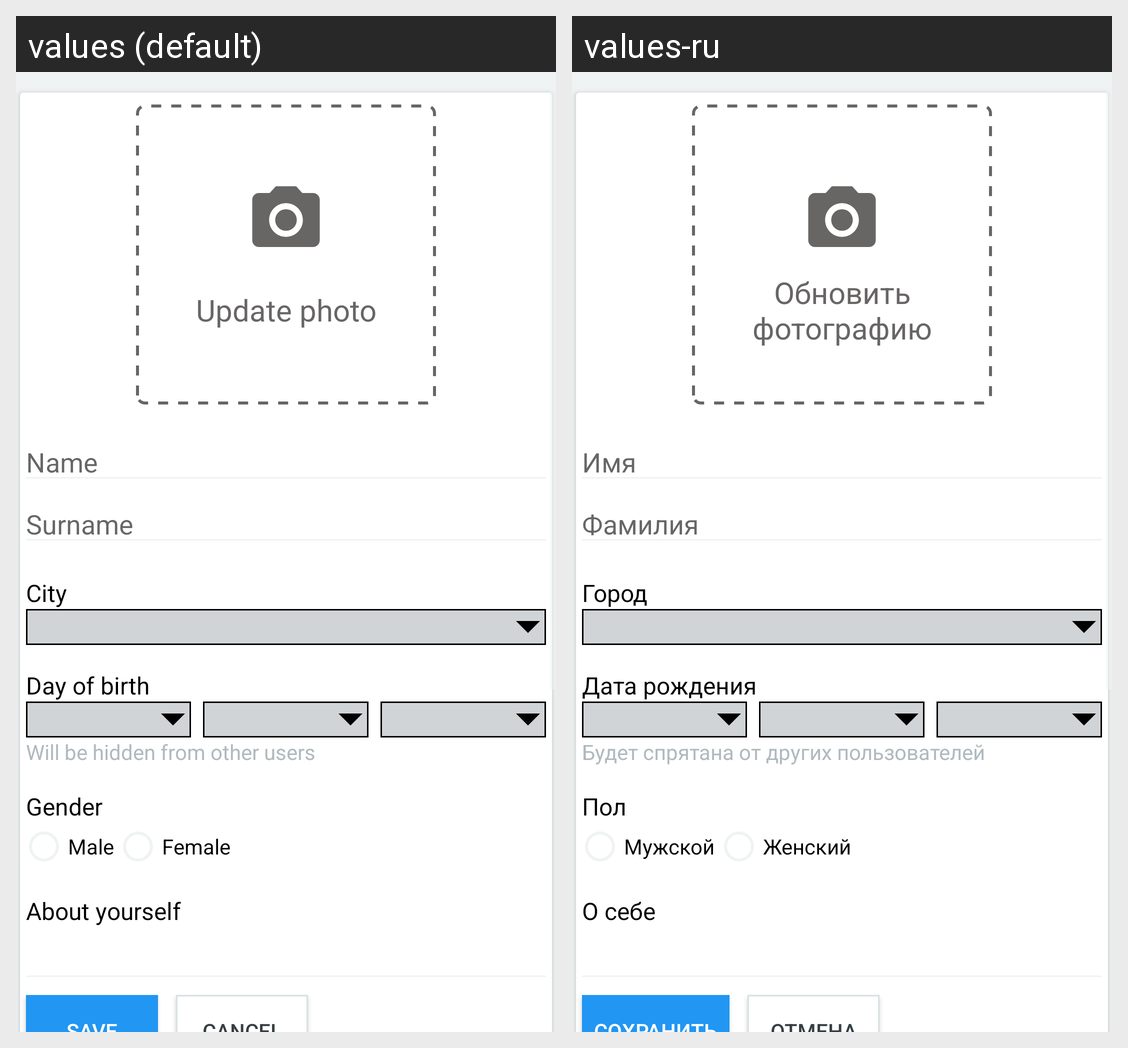

Locale-by-locale string values for the Android screen shown in this grid:
Android screen res/layout/fragment_settings_main.xml rendered under 2 locales, left to right: values (default), values-ru. Device: Nexus 5 (rendered at 1080×1920; each locale shown at half size, 540×960, under a caption strip naming it); theme AppTheme.
Strings drawn on this screen, with the default value and each locale's value (text and hints the layout hard-codes, and strings that could not be matched under every locale, appear in the picture but are not listed):

update_avatar
  values: Update photo
  values-ru: Обновить фотографию

name
  values: Name
  values-ru: Имя

surname
  values: Surname
  values-ru: Фамилия

city
  values: City
  values-ru: Город

day_of_birth
  values: Day of birth
  values-ru: Дата рождения

hide_date
  values: Will be hidden from other users
  values-ru: Будет спрятана от других пользователей

gender
  values: Gender
  values-ru: Пол

male
  values: Male
  values-ru: Мужской

female
  values: Female
  values-ru: Женский

about_yourself
  values: About yourself
  values-ru: О себе
